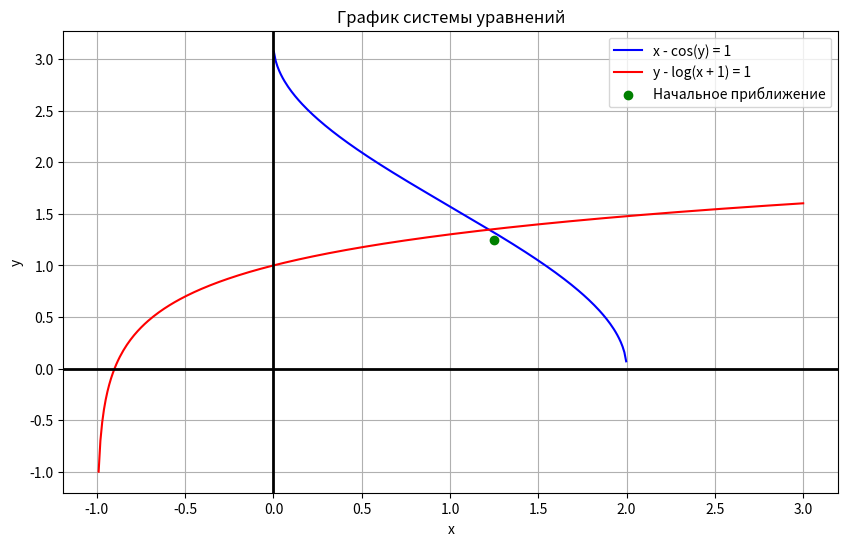

Source code (Python):
import numpy as np
import matplotlib.pyplot as plt
from scipy.optimize import fsolve

# x - cosy = 1
# y - lg(x + 1) = 1

def f(x):
    if x[0] <= -1:
        raise ValueError(f"Невозможно вычислить логарифм: x[0] + 1 должно быть > 0, текущее значение x[0]: {x[0]}")
    return [x[0] - np.cos(x[1]) - 1, x[1] - np.log10(x[0] + 1) - 1]

f1 = lambda x: np.arccos(x - 1) if -1 <= x - 1 <= 1 else np.nan
f2 = lambda x: np.log10(x + 1) + 1 if x > -1 else np.nan

def g(x):
    if x[0] <= -1:
        raise ValueError(f"Невозможно вычислить логарифм: x[0] + 1 должно быть > 0, текущее значение x[0]: {x[0]}")
    return [np.cos(x[1]) + 1, np.log10(x[0] + 1) + 1]

def dxfunction(x):
    return [1, -(1 / (x * np.log(10)))]

def dyfunction(y):
    return [np.sin(y), 1]

def iterations_method(x, epsilon):
    iteration = 0
    while True:
        try:
            x_new = g(x)
        except ValueError as e:
            print("Ошибка в методе итераций:", e)
            return []
        delta = np.array(x_new) - np.array(x)
        if np.linalg.norm(delta) <= epsilon:
            break
        x = x_new
        iteration += 1
    return x, iteration

def newton_method(x, epsilon):
    iteration = 0
    while True:
        try:
            dx = dxfunction(x[0])
            dy = dyfunction(x[1])
            J = np.array([[dx[0], dy[0]], [dx[1], dy[1]]])
            if np.linalg.det(J) == 0:
                raise ValueError(f"Матрица Якобиана не вырождена")
            F = f(x)
        except ValueError as e:
            print("Ошибка в методе Ньютона:", e)
            return []
        
        x_new = x - np.linalg.inv(J) @ F
        if np.linalg.norm(np.array(x_new - x)) < epsilon:
            break

        x = x_new
        iteration += 1
    return x, iteration

# Начальные значения
x = [1.25, 1.25]
epsilon = 1e-10

# Простая итерация
result_simple, iteration = iterations_method(x, epsilon)
if len(result_simple) != 0:
    print(f"Метод простой итерации: x = {result_simple[0]:.6f}, y = {result_simple[1]:.6f}")
    print(f"Количество итераций: {iteration}")

# Метод Ньютона
result_newton, iteration = newton_method(x, epsilon)
if len(result_newton) != 0:
    print(f"Метод Ньютона: x = {result_newton[0]:.6f}, y = {result_newton[1]:.6f}")
    print(f"Количество итераций: {iteration}")

solution = fsolve(f, x)
print(f"Решение с использованием fsolve: x = {solution[0]:.6f}, y = {solution[1]:.6f}")

# Графическое представление
x_values = np.linspace(-1, 3, 400)
y1_values = [f1(x) for x in x_values]
y2_values = [f2(x) for x in x_values]

plt.figure(figsize=(10, 6))
plt.plot(x_values, y1_values, label='x - cos(y) = 1', color='blue')
plt.plot(x_values, y2_values, label='y - log(x + 1) = 1', color='red')
plt.scatter(x[0], x[1], color='green', label='Начальное приближение', zorder=5)
plt.xlabel('x')
plt.ylabel('y')
plt.title('График системы уравнений')
plt.axhline(0, color='black', lw=2)
plt.axvline(0, color='black', lw=2)

plt.legend()
plt.grid()
plt.show()